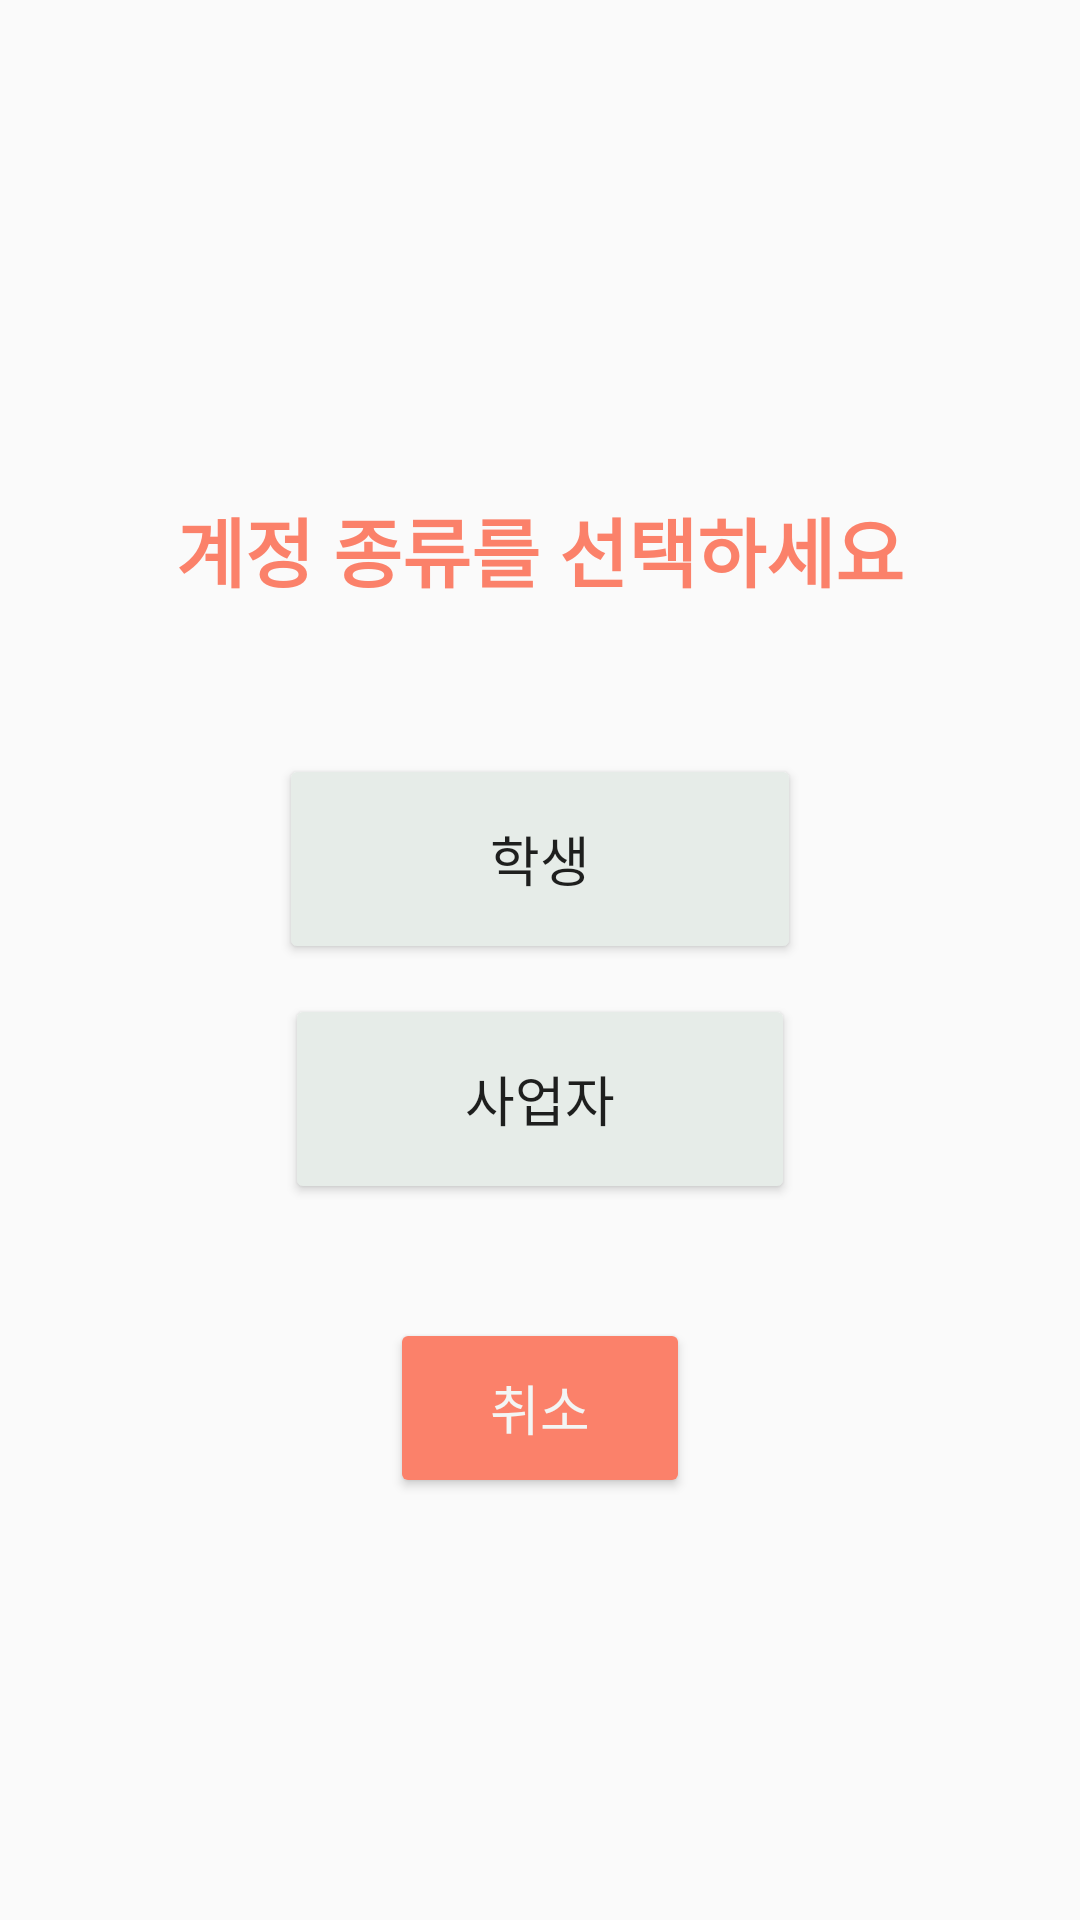

Layout XML and referenced resources for this Android screen:
<!-- AndroidManifest.xml: application theme AppTheme -->
<!-- res/layout/activity_regist_choose.xml -->
<?xml version="1.0" encoding="utf-8"?>
<LinearLayout xmlns:android="http://schemas.android.com/apk/res/android"
    xmlns:tools="http://schemas.android.com/tools"
    android:layout_width="match_parent"
    android:layout_height="match_parent"
    android:gravity="center"
    android:orientation="vertical"
    tools:context=".RegistChoose">

    <TextView
        android:id="@+id/textView"
        android:layout_width="379dp"
        android:layout_height="76dp"
        android:gravity="center"
        android:text="계정 종류를 선택하세요"
        android:layout_marginTop="5dp"
        android:textColor="#fb816a"
        android:textSize="25sp"
        android:textStyle="bold" />

    <Space
        android:layout_width="match_parent"
        android:layout_height="wrap_content" />

    <Space
        android:layout_width="match_parent"
        android:layout_height="wrap_content" />

    <Space
        android:layout_width="match_parent"
        android:layout_height="wrap_content" />

    <Button
        android:id="@+id/btnRegist1"
        android:layout_width="174dp"
        android:layout_height="70dp"
        android:layout_marginTop="30dp"
        android:backgroundTint="#E6ECE8"
        android:text="학생"
        android:textSize="18sp"
         />

    <Button
        android:id="@+id/btnRegist2"
        android:layout_width="170dp"
        android:layout_height="70dp"
        android:layout_marginTop="10dp"
        android:backgroundTint="#E6ECE8"
        android:text="사업자"
        android:textSize="18sp" />

    <Space
        android:layout_width="match_parent"
        android:layout_height="28dp" />

    <Button
        android:id="@+id/btnCancel"
        android:layout_width="100dp"
        android:layout_height="60dp"
        android:backgroundTint="#FB816A"
        android:layout_marginTop="10dp"
        android:text="취소"
        android:textColor="#FFF3F5F4"
        android:textSize="18sp" />

</LinearLayout>
<!-- resources referenced by this layout -->
<resources>
  <style name="AppTheme" parent="Theme.AppCompat.Light.DarkActionBar">
          
          <item name="colorPrimary">@color/colorPrimary</item>
          <item name="colorPrimaryDark">@color/colorPrimaryDark</item>
          <item name="colorAccent">@color/colorAccent</item>
          <item name="colorControlNormal">#D5F4E2</item>
      </style>
  <color name="colorPrimary">#FB816A</color>
  <color name="colorPrimaryDark">#D0FB816A</color>
  <color name="colorAccent">#FB816A</color>
</resources>
